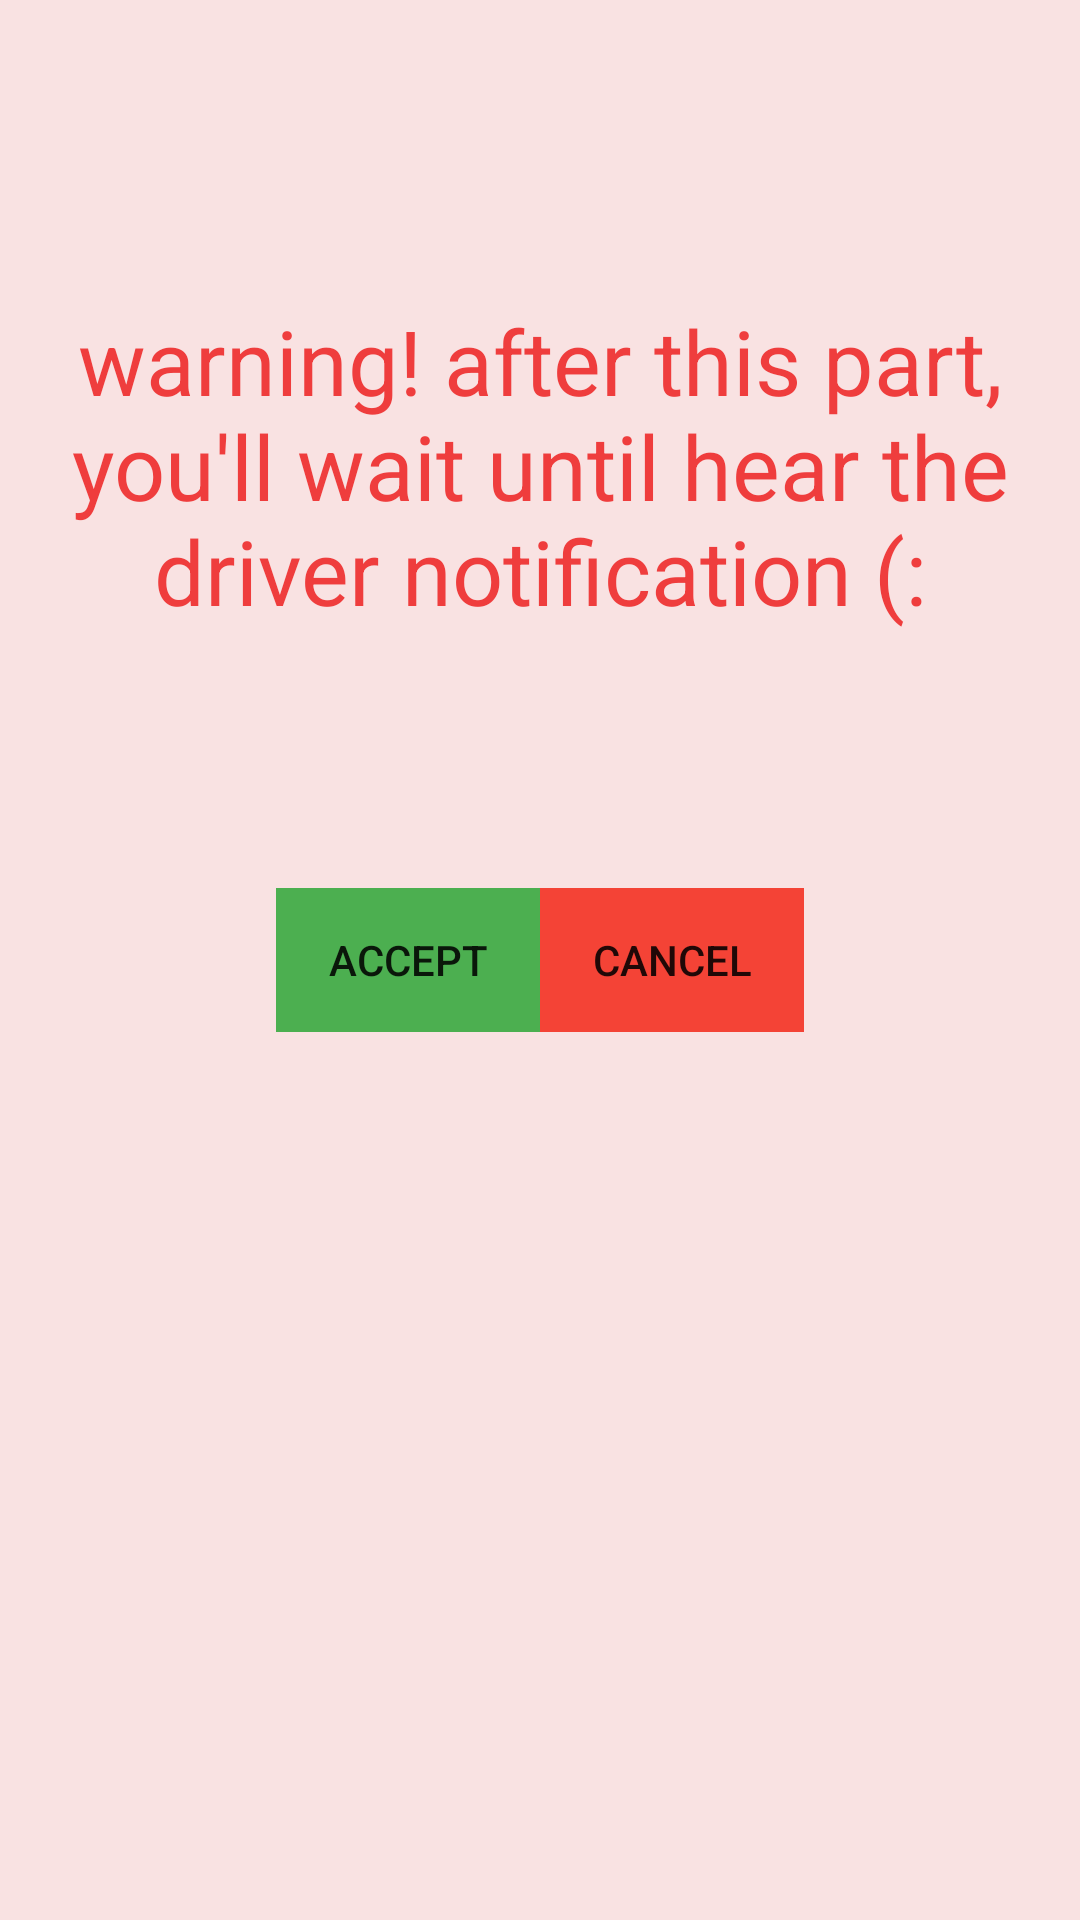

Reconstruct the res/layout file that produces this screen, plus the resources it refers to.
<!-- AndroidManifest.xml: application theme AppTheme -->
<!-- res/layout/hitchikeralertscreen.xml -->
<?xml version="1.0" encoding="utf-8"?>
<LinearLayout xmlns:android="http://schemas.android.com/apk/res/android"
    android:layout_width="match_parent"
    android:layout_height="match_parent"
    android:background="#19EB0101"
    android:orientation="vertical">


    <FrameLayout
        android:layout_width="match_parent"
        android:layout_height="match_parent">

        <TextView
            android:layout_width="match_parent"
            android:layout_height="match_parent"
            android:layout_marginTop="100dp"
            android:text="warning! after this part, you'll wait until hear the driver notification (:"
            android:textAlignment="center"
            android:textColor="#BCEB0101"
            android:textColorHighlight="#00CC0909"
            android:textSize="30dp" />

        <LinearLayout
            android:layout_width="wrap_content"
            android:layout_height="wrap_content"
            android:layout_gravity="center"
            android:orientation="horizontal">

            <Button
                android:id="@+id/acceptAlert"
                android:layout_width="wrap_content"
                android:layout_height="wrap_content"
                android:background="#4CAF50"
                android:text="accept" />

            <Button
                android:id="@+id/rejectAlert"
                android:layout_width="wrap_content"
                android:layout_height="wrap_content"
                android:background="#F44336"
                android:text="cancel" />
        </LinearLayout>


    </FrameLayout>


</LinearLayout>
<!-- resources referenced by this layout -->
<resources>
  <style name="AppTheme" parent="Theme.AppCompat.Light.DarkActionBar">
          
          <item name="colorPrimary">@color/colorPrimary</item>
          <item name="colorPrimaryDark">@color/colorPrimaryDark</item>
          <item name="colorAccent">@color/colorAccent</item>
          <item name="chipIconTint">@color/colorAccent</item>
      </style>
  <!-- not gathered from this repository: default colours our renderer supplied (Android Studio template values) -->
  <color name="colorPrimary">#FF6200EE</color>
  <color name="colorPrimaryDark">#FF3700B3</color>
  <color name="colorAccent">#FF03DAC5</color>
</resources>
